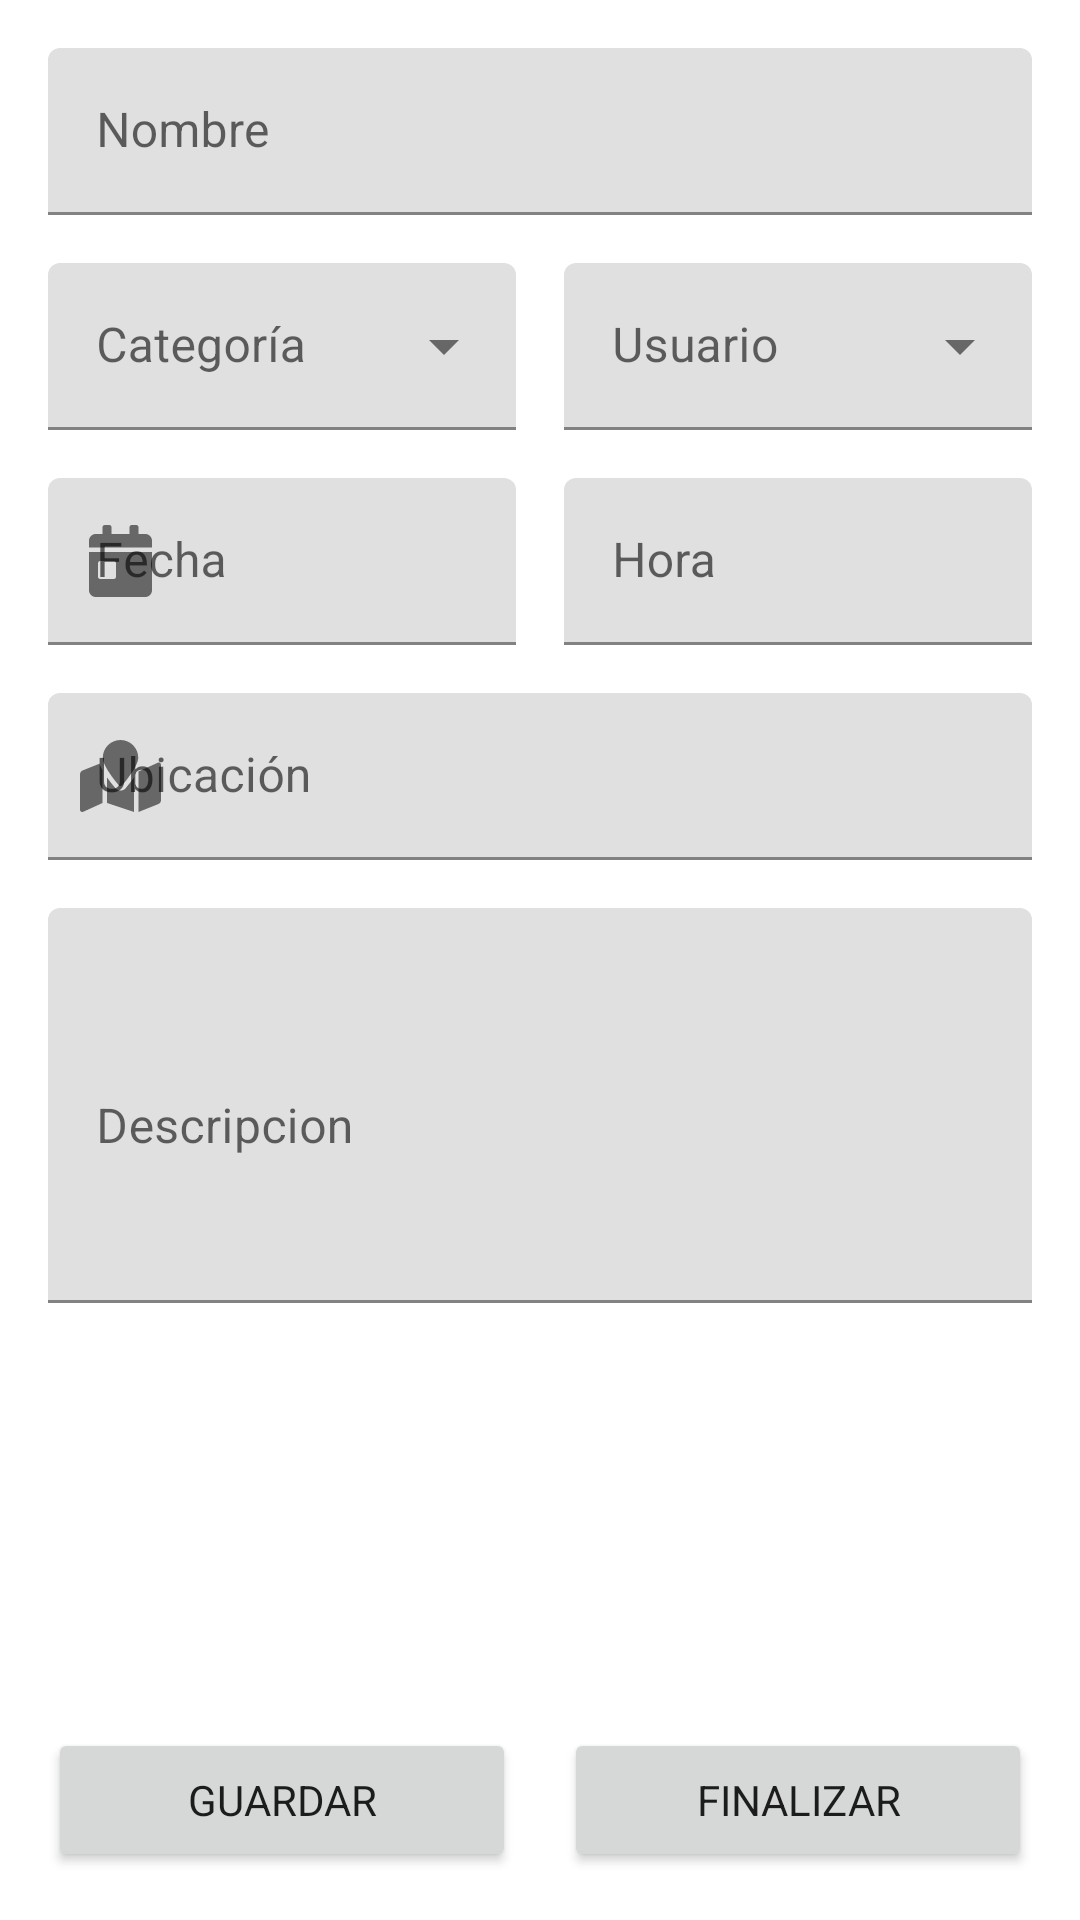

Produce the Android XML layout that renders to this screen, including the resource entries it uses.
<!-- AndroidManifest.xml: application theme AppTheme -->
<!-- res/layout/activity_tarea_evento_detalle.xml -->
<?xml version="1.0" encoding="utf-8"?>
<androidx.constraintlayout.widget.ConstraintLayout xmlns:android="http://schemas.android.com/apk/res/android"
    xmlns:app="http://schemas.android.com/apk/res-auto"
    xmlns:tools="http://schemas.android.com/tools"
    android:layout_width="match_parent"
    android:layout_height="match_parent"
    tools:context=".TareaEventoDetalleActivity">

    <com.google.android.material.textfield.TextInputLayout
        android:id="@+id/textInputLayout"
        android:layout_width="match_parent"
        android:layout_height="wrap_content"
        android:layout_marginStart="16dp"
        android:layout_marginLeft="16dp"
        android:layout_marginTop="16dp"
        android:layout_marginEnd="16dp"
        android:layout_marginRight="16dp"
        android:hint="@string/nombre"
        app:layout_constraintEnd_toEndOf="parent"
        app:layout_constraintStart_toStartOf="parent"
        app:layout_constraintTop_toTopOf="parent">

        <com.google.android.material.textfield.TextInputEditText
            android:id="@+id/tarea_detalle_nombre_text"
            android:layout_width="match_parent"
            android:layout_height="wrap_content" />
    </com.google.android.material.textfield.TextInputLayout>


    <com.google.android.material.textfield.TextInputLayout
        android:id="@+id/textInputLayout3"
        style="@style/Widget.MaterialComponents.TextInputLayout.FilledBox.ExposedDropdownMenu"
        android:layout_width="0dp"
        android:layout_height="wrap_content"
        android:layout_marginStart="8dp"
        android:layout_marginLeft="8dp"
        android:layout_marginTop="16dp"
        android:layout_marginEnd="16dp"
        android:layout_marginRight="16dp"
        app:layout_constraintEnd_toEndOf="parent"
        app:layout_constraintStart_toEndOf="@+id/dropdownLayout"
        app:layout_constraintTop_toBottomOf="@+id/textInputLayout">

        <AutoCompleteTextView
            android:id="@+id/usuario_dropdown"
            android:layout_width="match_parent"
            android:layout_height="wrap_content"
            android:focusable="false"
            android:hint="@string/usuario"
            android:inputType="none" />

    </com.google.android.material.textfield.TextInputLayout>


    <com.google.android.material.textfield.TextInputLayout
        android:id="@+id/tarea_detalle_fecha_finalizacion_layout"
        android:layout_width="0dp"
        android:layout_height="wrap_content"
        android:layout_marginStart="16dp"
        android:layout_marginLeft="16dp"
        android:layout_marginTop="16dp"
        android:layout_marginEnd="8dp"
        android:layout_marginRight="8dp"
        android:hint="@string/fecha"
        app:layout_constraintEnd_toStartOf="@+id/tarea_detalle_fecha_hora_layout"
        app:layout_constraintStart_toStartOf="parent"
        app:layout_constraintTop_toBottomOf="@+id/dropdownLayout"
        app:startIconDrawable="@drawable/ic_calendar_day_24">

        <com.google.android.material.textfield.TextInputEditText
            android:id="@+id/tarea_detalle_fecha_finalizacion"
            android:layout_width="match_parent"
            android:layout_height="wrap_content" />

    </com.google.android.material.textfield.TextInputLayout>

    <com.google.android.material.textfield.TextInputLayout
        android:id="@+id/tarea_detalle_fecha_hora_layout"
        android:layout_width="0dp"
        android:layout_height="wrap_content"
        android:layout_marginStart="8dp"
        android:layout_marginLeft="8dp"
        android:layout_marginTop="16dp"
        android:layout_marginEnd="16dp"
        android:layout_marginRight="16dp"
        android:hint="@string/hora"
        app:layout_constraintEnd_toEndOf="parent"
        app:layout_constraintStart_toEndOf="@+id/tarea_detalle_fecha_finalizacion_layout"
        app:layout_constraintTop_toBottomOf="@+id/textInputLayout3"
        app:startIconDrawable="@drawable/ic_clock_24">

        <com.google.android.material.textfield.TextInputEditText
            android:id="@+id/tarea_detalle_fecha_hora"
            android:layout_width="match_parent"
            android:layout_height="wrap_content" />

    </com.google.android.material.textfield.TextInputLayout>

    <com.google.android.material.textfield.TextInputLayout
        android:id="@+id/tarea_detalle_ubicacion"
        android:layout_width="match_parent"
        android:layout_height="wrap_content"
        android:layout_marginStart="16dp"
        android:layout_marginLeft="16dp"
        android:layout_marginTop="16dp"
        android:layout_marginEnd="16dp"
        android:layout_marginRight="16dp"
        android:hint="@string/ubicacion"
        app:layout_constraintEnd_toEndOf="parent"
        app:layout_constraintStart_toStartOf="parent"
        app:layout_constraintTop_toBottomOf="@+id/tarea_detalle_fecha_finalizacion_layout"
        app:startIconDrawable="@drawable/ic_map_marked_24">

        <com.google.android.material.textfield.TextInputEditText
            android:id="@+id/tarea_detalle_ubicacion_field"
            android:layout_width="match_parent"
            android:layout_height="wrap_content"
            android:focusable="false" />

    </com.google.android.material.textfield.TextInputLayout>

    <com.google.android.material.textfield.TextInputLayout
        android:layout_width="match_parent"
        android:layout_height="wrap_content"
        android:layout_marginStart="16dp"
        android:layout_marginLeft="16dp"
        android:layout_marginTop="16dp"
        android:layout_marginEnd="16dp"
        android:layout_marginRight="16dp"
        android:hint="@string/descripcion"
        app:layout_constraintEnd_toEndOf="parent"
        app:layout_constraintStart_toStartOf="parent"
        app:layout_constraintTop_toBottomOf="@+id/tarea_detalle_ubicacion">

        <com.google.android.material.textfield.TextInputEditText
            android:id="@+id/tarea_detalle_descripcion"
            android:layout_width="match_parent"
            android:layout_height="wrap_content"
            android:maxLines="5"
            android:minLines="5" />

    </com.google.android.material.textfield.TextInputLayout>


    <com.google.android.material.textfield.TextInputLayout
        android:id="@+id/dropdownLayout"
        style="@style/Widget.MaterialComponents.TextInputLayout.FilledBox.ExposedDropdownMenu"
        android:layout_width="0dp"
        android:layout_height="wrap_content"
        android:layout_marginStart="16dp"
        android:layout_marginLeft="16dp"
        android:layout_marginTop="16dp"
        android:layout_marginEnd="8dp"
        android:layout_marginRight="8dp"
        app:layout_constraintEnd_toStartOf="@+id/textInputLayout3"
        app:layout_constraintStart_toStartOf="parent"
        app:layout_constraintTop_toBottomOf="@+id/textInputLayout">

        <AutoCompleteTextView
            android:id="@+id/categoria_dropdown"
            android:layout_width="match_parent"
            android:layout_height="wrap_content"
            android:focusable="false"
            android:hint="@string/categoria"
            android:inputType="none" />

    </com.google.android.material.textfield.TextInputLayout>


    <Button
        android:id="@+id/tarea_detalle_guardar_button"
        android:layout_width="0dp"
        android:layout_height="wrap_content"
        android:layout_marginStart="16dp"
        android:layout_marginLeft="16dp"
        android:layout_marginEnd="8dp"
        android:layout_marginRight="8dp"
        android:layout_marginBottom="16dp"
        android:text="@string/guardar"
        app:layout_constraintBottom_toBottomOf="parent"
        app:layout_constraintEnd_toStartOf="@+id/tarea_detalle_finalizar_button"
        app:layout_constraintStart_toStartOf="parent" />

    <Button
        android:id="@+id/tarea_detalle_finalizar_button"
        android:layout_width="0dp"
        android:layout_height="wrap_content"
        android:layout_marginStart="8dp"
        android:layout_marginLeft="8dp"
        android:layout_marginEnd="16dp"
        android:layout_marginRight="16dp"
        android:layout_marginBottom="16dp"
        android:text="@string/finalizar"
        app:layout_constraintBottom_toBottomOf="parent"
        app:layout_constraintEnd_toEndOf="parent"
        app:layout_constraintStart_toEndOf="@+id/tarea_detalle_guardar_button" />

</androidx.constraintlayout.widget.ConstraintLayout>
<!-- resources referenced by this layout -->
<resources>
  <!-- drawable ic_calendar_day_24 (drawable) -->
  <vector android:height="24dp" android:viewportHeight="512"
      android:viewportWidth="448" android:width="21dp" xmlns:android="http://schemas.android.com/apk/res/android">
      <path android:fillColor="#FF000000" android:pathData="M0,464c0,26.5 21.5,48 48,48h352c26.5,0 48,-21.5 48,-48L448,192L0,192v272zM64,272c0,-8.8 7.2,-16 16,-16h96c8.8,0 16,7.2 16,16v96c0,8.8 -7.2,16 -16,16L80,384c-8.8,0 -16,-7.2 -16,-16v-96zM400,64h-48L352,16c0,-8.8 -7.2,-16 -16,-16h-32c-8.8,0 -16,7.2 -16,16v48L160,64L160,16c0,-8.8 -7.2,-16 -16,-16h-32c-8.8,0 -16,7.2 -16,16v48L48,64C21.5,64 0,85.5 0,112v48h448v-48c0,-26.5 -21.5,-48 -48,-48z"/>
  </vector>
  <!-- drawable ic_map_marked_24 (drawable) -->
  <vector android:height="24dp" android:viewportHeight="512"
      android:viewportWidth="576" android:width="27dp" xmlns:android="http://schemas.android.com/apk/res/android">
      <path android:fillColor="#FF000000" android:pathData="M288,0c-69.59,0 -126,56.41 -126,126 0,56.26 82.35,158.8 113.9,196.02 6.39,7.54 17.82,7.54 24.2,0C331.65,284.8 414,182.26 414,126 414,56.41 357.59,0 288,0zM20.12,215.95A32.006,32.006 0,0 0,0 245.66v250.32c0,11.32 11.43,19.06 21.94,14.86L160,448L160,214.92c-8.84,-15.98 -16.07,-31.54 -21.25,-46.42L20.12,215.95zM288,359.67c-14.07,0 -27.38,-6.18 -36.51,-16.96 -19.66,-23.2 -40.57,-49.62 -59.49,-76.72v182l192,64L384,266c-18.92,27.09 -39.82,53.52 -59.49,76.72 -9.13,10.77 -22.44,16.95 -36.51,16.95zM554.06,161.16L416,224v288l139.88,-55.95A31.996,31.996 0,0 0,576 426.34L576,176.02c0,-11.32 -11.43,-19.06 -21.94,-14.86z"/>
  </vector>
  <string name="categoria">Categoría</string>
  <string name="descripcion">Descripcion</string>
  <string name="fecha">Fecha</string>
  <string name="finalizar">Finalizar</string>
  <string name="guardar">Guardar</string>
  <string name="hora">Hora</string>
  <string name="nombre">Nombre</string>
  <string name="ubicacion">Ubicación</string>
  <string name="usuario">Usuario</string>
  <style name="AppTheme" parent="Theme.MaterialComponents.Light.NoActionBar">
          <item name="colorPrimary">#44AFD1</item>
          <item name="fontFamily">Roboto</item>
          <item name="windowActionBar">false</item>
          <item name="windowNoTitle">true</item>
          <item name="windowActionBarOverlay">false</item>
          <item name="backgroundColor">#FCFDFF</item>
      </style>
  <style name="Theme.MaterialComponents.Light.NoActionBar">
          <item name="windowActionBar">false</item>
          <item name="windowNoTitle">true</item>
          <item name="android:statusBarColor">@android:color/transparent</item>
      </style>
</resources>
